Run: headless pygame with SDL's dummy video driver; simulated clock (each Clock.tick advances the game by its frame time, no real sleeping); random seed 0; keys injected as events and as key.get_pressed() state; no mouse input; restart key RETURN tapped at the start of phases 3 and 4.
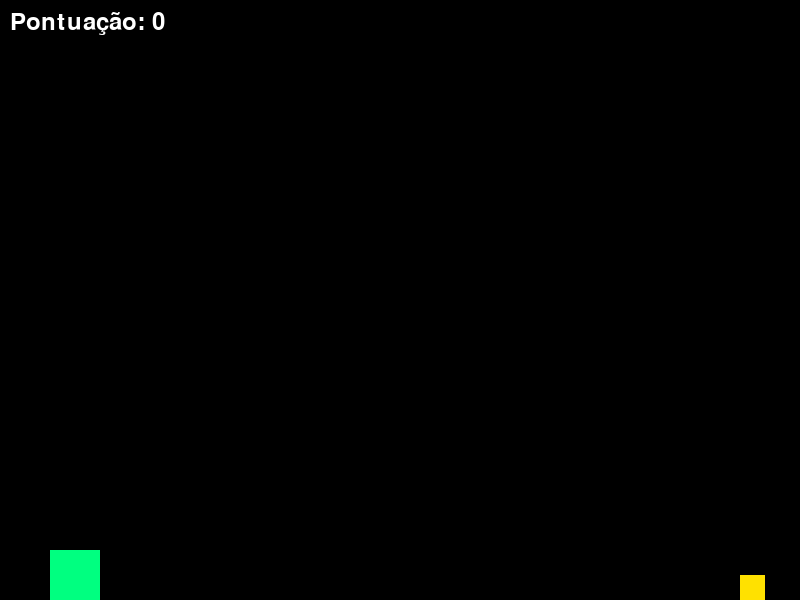
Frame 1 of 4 · flips 1–60 · no input
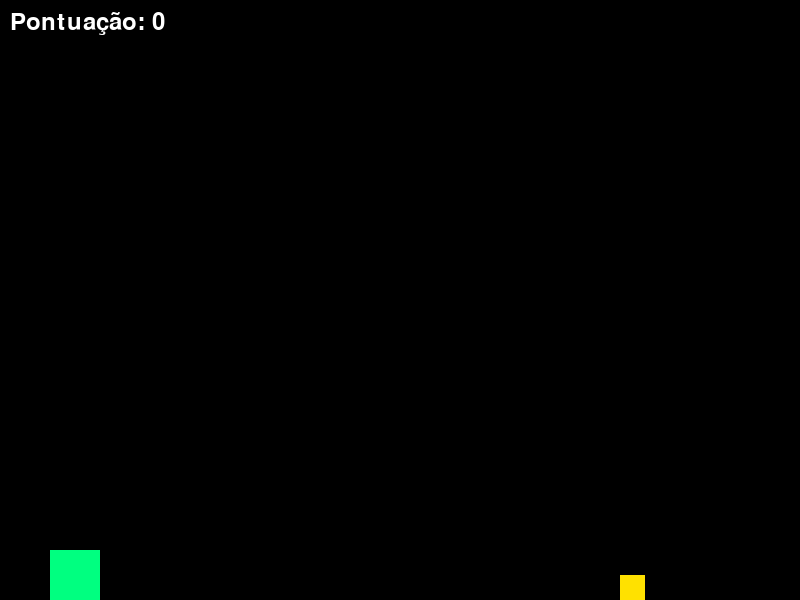
Frame 2 of 4 · flips 61–180 · tapped SPACE, RETURN · held RIGHT (→), D
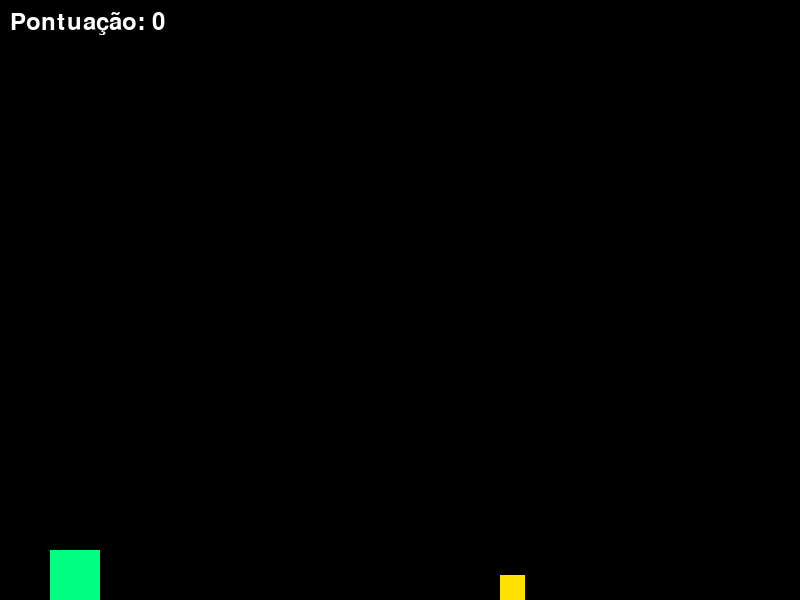
Frame 3 of 4 · flips 181–300 · tapped RETURN · held DOWN (↓), S
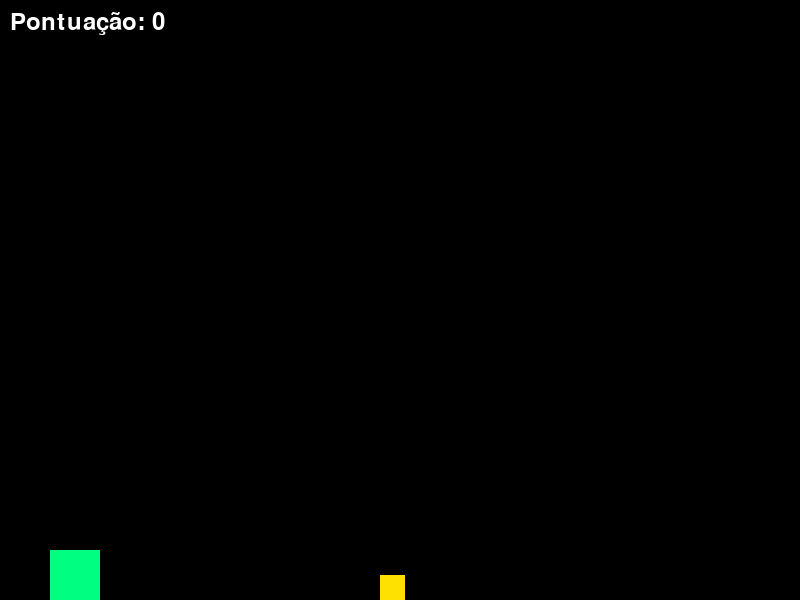
Frame 4 of 4 · flips 301–420 · tapped RETURN · held LEFT (←), A, UP (↑), W

The pygame program that drew these frames:

import pygame
import sys
import random

# Inicializa o Pygame
pygame.init()

# Configura o tamanho da janela
window_size = (800, 600)
window = pygame.display.set_mode(window_size)

# Configura a cor do Dino e do obstáculo
dino_color = (0, 255, 128)  # verde
obstacle_color = (255, 225, 0)  # amarelo

# Configura a posição inicial e o tamanho do Dino
dino_x = 50
dino_y = window_size[1] - 50
dino_size = 50

# Configura a velocidade do Dino
dino_speed = 0.5  # Velocidade ajustada

# Configura a gravidade
gravity = 0.25  # Gravidade ajustada

# Configura a posição inicial e o tamanho do obstáculo
obstacle_x = window_size[0]
obstacle_y = window_size[1] - 25
obstacle_width = 25
obstacle_height = 50

# Configura a velocidade do obstáculo
obstacle_speed = 1

# Configura a pontuação
score = 0

# Configura o estado do jogo
game_over = False

# Loop principal do jogo
while True:
    if game_over:
        for event in pygame.event.get():
            if event.type == pygame.QUIT:
                pygame.quit()
                sys.exit()
            if event.type == pygame.KEYDOWN:
                if event.key == pygame.K_RETURN:
                    game_over = False
                    score = 0
                    obstacle_x = window_size[0]
                    dino_y = window_size[1] - 50
    else:
        for event in pygame.event.get():
            if event.type == pygame.QUIT:
                pygame.quit()
                sys.exit()

            # Verifica se a tecla de espaço foi pressionada
            if event.type == pygame.KEYDOWN:
                if event.key == pygame.K_SPACE:
                    dino_speed = -7.5  # Força do pulo ajustada

        # Aplica a gravidade
        dino_speed += gravity
        dino_y += dino_speed

        # Verifica se o Dino está no chão
        if dino_y > window_size[1] - 50:
            dino_y = window_size[1] - 50
            dino_speed = 0

        # Move o obstáculo
        obstacle_x -= obstacle_speed

        # Verifica se o obstáculo saiu da tela
        if obstacle_x < 0:
            obstacle_x = window_size[0]
            score += 1

        # Verifica se o Dino colidiu com o obstáculo
        if dino_x < obstacle_x + obstacle_width and dino_x + dino_size > obstacle_x and dino_y < obstacle_y + obstacle_height and dino_y + dino_size > obstacle_y:
            game_over = True

        # Preenche a tela com preto
        window.fill((0, 0, 0))

        # Desenha o Dino
        pygame.draw.rect(window, dino_color, pygame.Rect(dino_x, dino_y, dino_size, dino_size))

        # Desenha o obstáculo
        pygame.draw.rect(window, obstacle_color, pygame.Rect(obstacle_x, obstacle_y, obstacle_width, obstacle_height))

        # Exibe a pontuação
        font = pygame.font.Font(None, 36)
        text = font.render("Pontuação: " + str(score), 1, (255, 255, 255))
        window.blit(text, (10, 10))

    # Exibe a tela de fim de jogo
    if game_over:
        font = pygame.font.Font(None, 36)
        text = font.render("Fim de jogo! Pressione Enter para jogar novamente.", 1, (255, 255, 255))
        window.blit(text, (window_size[0] // 2 - text.get_width() // 2, window_size[1] // 2 - text.get_height() // 2))

    # Atualiza a tela
    pygame.display.flip()
